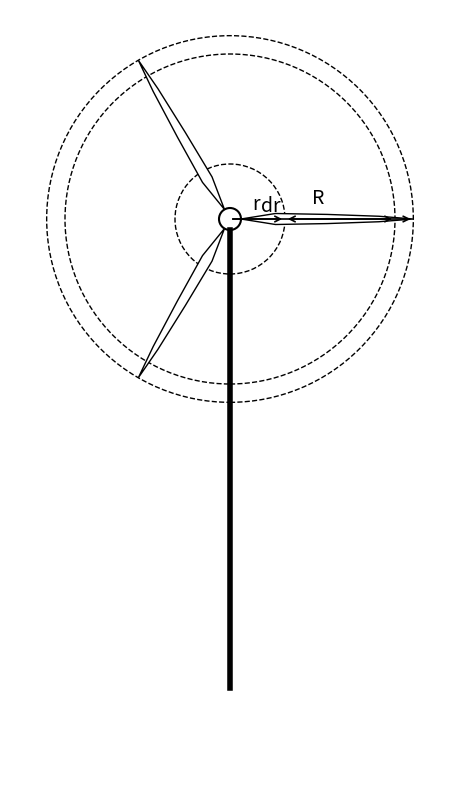

The script that saved this image:
import matplotlib.pyplot as plt
import numpy as np

def plot_wind_turbine(R=10, r=3, dr=1, r_hub=0.6, tower_height=25, num_blades=3):
    """
    Plot a stylized 2D wind turbine with labeled radial dimensions.

    Parameters:
    -----------
    R : float
        Outer radius (blade length) from hub center.
    r : float
        Radius of inner dashed circle (e.g., start of analysis area).
    dr : float
        Width of the differential ring (drawn between r and R-dr).
    r_hub : float
        Radius of the hub (central circle).
    tower_height : float
        Height of the turbine tower.
    num_blades : int
        Number of turbine blades.

    The diagram includes:
    - A tower and circular hub
    - Tapered wind turbine blades
    - Dashed radial overlays for r, R-dr, and R
    - Labeled arrows for r, R, and dr

    Created by ChatGPT (OpenAI), April 2025
    """

    # Derived parameters
    hub_height = tower_height + r_hub
    theta = np.linspace(0, 2 * np.pi, num_blades, endpoint=False)

    # Blade drawing function (local)
    def draw_offset_blade(ax, angle, r_hub, R, y_offset):
        blade_length = R - r_hub
        x = np.array([0, 0.2, 0.5, 0.8, 1.0]) * blade_length + r_hub
        y = np.array([0, 0.3, 0.25, 0.15, 0])  # Tapered half-width
        x_full = np.concatenate([x, x[::-1]])
        y_full = np.concatenate([y, -y[::-1]])
        rot = np.array([[np.cos(angle), -np.sin(angle)],
                        [np.sin(angle),  np.cos(angle)]])
        coords = np.vstack([x_full, y_full]).T @ rot.T
        coords[:, 1] += y_offset
        ax.fill(coords[:, 0], coords[:, 1], 'white', edgecolor='black', linewidth=1)

    # Set up figure
    fig, ax = plt.subplots(figsize=(6, 10))
    ax.set_aspect('equal')
    ax.axis('off')

    # Draw tower
    ax.plot([0, 0], [0, tower_height], color='black', linewidth=4)

    # Draw hub
    hub = plt.Circle((0, hub_height), r_hub, color='white', ec='black', linewidth=1.5)
    ax.add_artist(hub)

    # Draw dashed circles
    r_ring = plt.Circle((0, hub_height), r, color='black', linestyle='--', fill=False, linewidth=1)
    inner_ring = plt.Circle((0, hub_height), R - dr, color='black', linestyle='--', fill=False, linewidth=1)
    outer_circle = plt.Circle((0, hub_height), R, color='black', linestyle='--', fill=False, linewidth=1)
    ax.add_artist(r_ring)
    ax.add_artist(inner_ring)
    ax.add_artist(outer_circle)

    # Draw blades
    for angle in theta:
        draw_offset_blade(ax, angle, r_hub, R, hub_height)

    # Arrows and labels
    arrowprops = dict(arrowstyle='->', linewidth=1.2)
    ax.annotate('', xy=(r, hub_height), xytext=(0, hub_height), arrowprops=arrowprops)
    ax.text(r / 2 - 0.3, hub_height + 0.5, 'r', fontsize=14)

    ax.annotate('', xy=(R, hub_height), xytext=(0, hub_height), arrowprops=arrowprops)
    ax.text(R / 2 - 0.5, hub_height + 0.8, 'R', fontsize=14)

    dr_middle = (r + dr) / 2
    ax.annotate('', xy=(R - dr, hub_height), xytext=(r, hub_height),
                arrowprops=dict(arrowstyle='<->', linewidth=1.2))
    ax.text(dr_middle - 0.3, hub_height + 0.4, 'dr', fontsize=14)

    # Limits
    ax.set_xlim(-R - 2, R + 2)
    ax.set_ylim(-5, tower_height + R + 2)
    plt.show()


# Call the function to test it
plot_wind_turbine()
